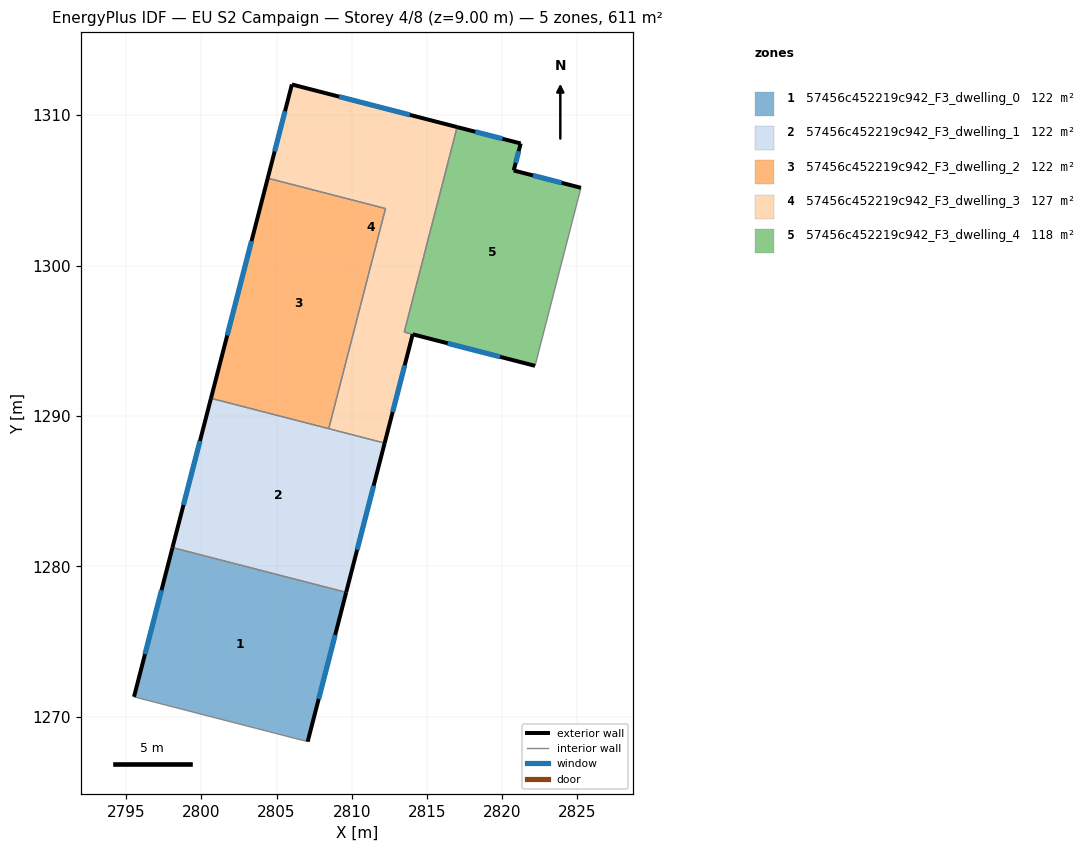
=== STOREY PLAN SPEC (per zone: floor XY polygon, exterior-wall plan segments, windows/doors) ===
zone 1: 57456c452219c942_F3_dwelling_0  (122.2 m²)
  floor: (2809.63, 1278.28) (2807.07, 1268.36) (2795.53, 1271.33) (2798.09, 1281.25)
  exterior wall: (2807.07, 1268.36) – (2809.63, 1278.28)  [10.2 m]
    window: (2807.80, 1271.19) – (2808.90, 1275.44)  [5.6 m²]
  exterior wall: (2798.09, 1281.25) – (2795.53, 1271.33)  [10.2 m]
    window: (2797.35, 1278.42) – (2796.26, 1274.17)  [5.6 m²]
  interior walls: 2
zone 2: 57456c452219c942_F3_dwelling_1  (122.2 m²)
  floor: (2812.19, 1288.20) (2809.63, 1278.28) (2798.09, 1281.25) (2800.64, 1291.18)
  exterior wall: (2809.63, 1278.28) – (2812.19, 1288.20)  [10.2 m]
    window: (2810.36, 1281.11) – (2811.46, 1285.37)  [5.6 m²]
  exterior wall: (2800.64, 1291.18) – (2798.09, 1281.25)  [10.2 m]
    window: (2799.91, 1288.34) – (2798.82, 1284.09)  [5.6 m²]
  interior walls: 3
zone 3: 57456c452219c942_F3_dwelling_2  (122.2 m²)
  floor: (2812.24, 1303.79) (2808.47, 1289.16) (2800.64, 1291.18) (2804.42, 1305.81)
  exterior wall: (2804.42, 1305.81) – (2800.64, 1291.18)  [15.1 m]
    window: (2803.34, 1301.63) – (2801.72, 1295.36)  [8.3 m²]
  interior walls: 3
zone 4: 57456c452219c942_F3_dwelling_3  (126.5 m²)
  floor: (2817.01, 1309.21) (2813.49, 1295.58) (2814.05, 1295.43) (2812.19, 1288.20) (2808.47, 1289.16) (2812.24, 1303.79) (2804.42, 1305.81) (2806.02, 1312.04)
  exterior wall: (2806.02, 1312.04) – (2804.42, 1305.81)  [6.4 m]
    window: (2805.56, 1310.26) – (2804.88, 1307.59)  [3.5 m²]
  exterior wall: (2817.01, 1309.21) – (2806.02, 1312.04)  [11.3 m]
    window: (2813.87, 1310.02) – (2809.16, 1311.23)  [6.2 m²]
  exterior wall: (2812.19, 1288.20) – (2814.05, 1295.43)  [7.5 m]
    window: (2812.72, 1290.27) – (2813.52, 1293.37)  [4.1 m²]
  interior walls: 5
zone 5: 57456c452219c942_F3_dwelling_4  (117.8 m²)
  floor: (2825.24, 1305.17) (2822.18, 1293.34) (2813.49, 1295.58) (2817.01, 1309.21) (2821.23, 1308.12) (2820.77, 1306.32)
  exterior wall: (2821.23, 1308.12) – (2817.01, 1309.21)  [4.4 m]
    window: (2820.02, 1308.43) – (2818.21, 1308.90)  [2.4 m²]
  exterior wall: (2820.77, 1306.32) – (2821.23, 1308.12)  [1.9 m]
    window: (2820.90, 1306.84) – (2821.10, 1307.60)  [1.0 m²]
  exterior wall: (2825.24, 1305.17) – (2820.77, 1306.32)  [4.6 m]
    window: (2823.96, 1305.50) – (2822.04, 1305.99)  [2.5 m²]
  exterior wall: (2814.06, 1295.43) – (2822.18, 1293.34)  [8.4 m]
    window: (2816.38, 1294.83) – (2819.86, 1293.93)  [4.6 m²]
  interior walls: 3

=== DERIVED (storey summary) ===
Building: EU S2 Campaign
Storey: 4 of 8  (floor level z = 9.00 m)
Storey gross floor area: 610.8 m²
Zones on this storey: 5
  - 57456c452219c942_F3_dwelling_0: floor 122.2 m²; exterior wall 20.5 m (61.5 m²); 2 window(s) 11.3 m²; WWR 18.4%
  - 57456c452219c942_F3_dwelling_1: floor 122.2 m²; exterior wall 20.5 m (61.5 m²); 2 window(s) 11.3 m²; WWR 18.4%
  - 57456c452219c942_F3_dwelling_2: floor 122.2 m²; exterior wall 15.1 m (45.3 m²); 1 window(s) 8.3 m²; WWR 18.4%
  - 57456c452219c942_F3_dwelling_3: floor 126.5 m²; exterior wall 25.2 m (75.7 m²); 3 window(s) 13.9 m²; WWR 18.4%
  - 57456c452219c942_F3_dwelling_4: floor 117.8 m²; exterior wall 19.2 m (57.7 m²); 4 window(s) 10.6 m²; WWR 18.4%
Zone adjacency (shared interzone walls):
  - 57456c452219c942_F3_dwelling_0 ↔ 57456c452219c942_F3_dwelling_1
  - 57456c452219c942_F3_dwelling_1 ↔ 57456c452219c942_F3_dwelling_2
  - 57456c452219c942_F3_dwelling_1 ↔ 57456c452219c942_F3_dwelling_3
  - 57456c452219c942_F3_dwelling_2 ↔ 57456c452219c942_F3_dwelling_3
  - 57456c452219c942_F3_dwelling_3 ↔ 57456c452219c942_F3_dwelling_4